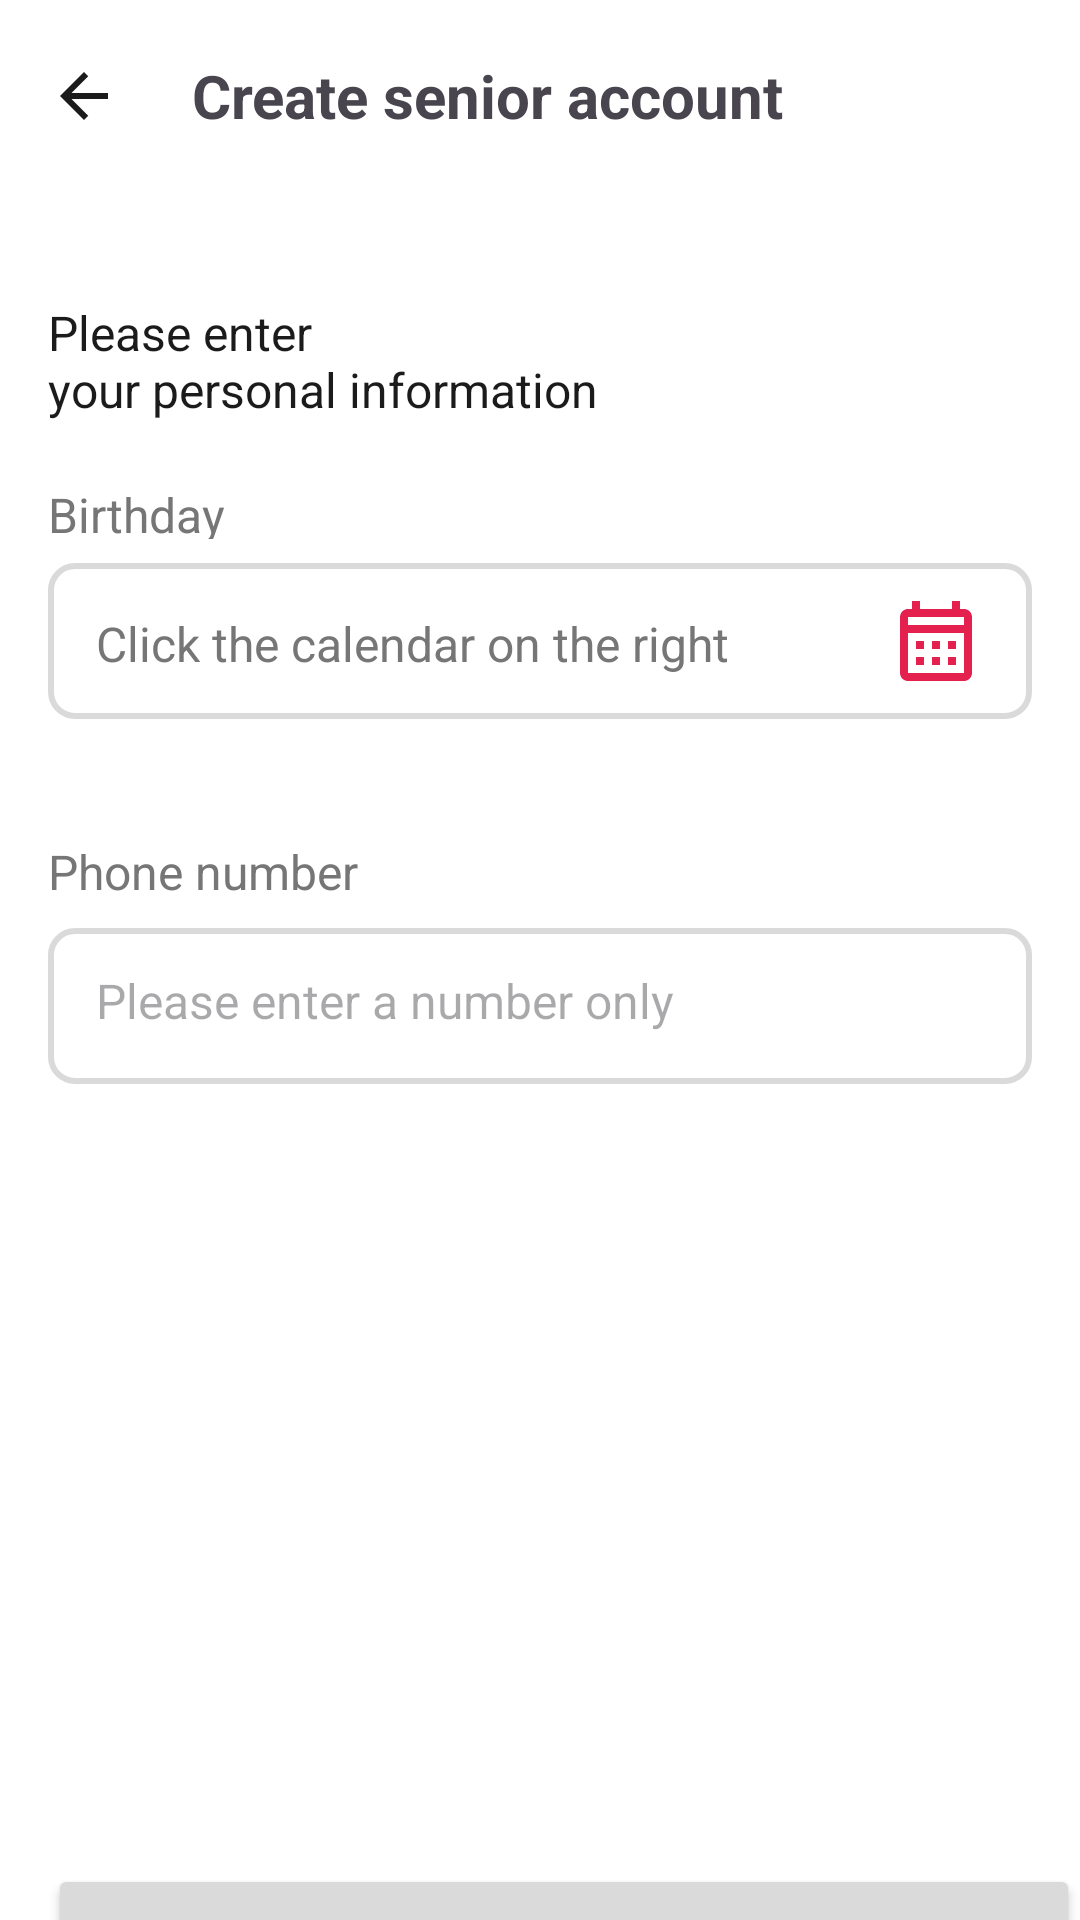

Produce the Android XML layout that renders to this screen, including the resource entries it uses.
<!-- AndroidManifest.xml: application theme Theme.Elderus -->
<!-- res/layout/activity_signup_old_google.xml -->
<?xml version="1.0" encoding="utf-8"?>
<androidx.constraintlayout.widget.ConstraintLayout xmlns:android="http://schemas.android.com/apk/res/android"
    xmlns:app="http://schemas.android.com/apk/res-auto"
    xmlns:tools="http://schemas.android.com/tools"
    android:layout_width="match_parent"
    android:layout_height="match_parent"
    tools:context=".SignupOldGoogleActivity"
    android:background="@color/white">

    <androidx.appcompat.widget.Toolbar
        android:id="@+id/Toolbar"
        android:layout_width="match_parent"
        android:layout_height="wrap_content"
        app:layout_constraintStart_toStartOf="parent"
        app:layout_constraintTop_toTopOf="parent">

        <ImageView
            android:layout_width="wrap_content"
            android:layout_height="wrap_content"
            android:background="@drawable/btn_back"/>
        <View
            android:layout_width="8dp"
            android:layout_height="0dp"/>

        <TextView
            android:layout_width="wrap_content"
            android:layout_height="wrap_content"
            android:text="Create senior account"
            android:textSize="20dp"
            android:textStyle="bold|normal"
            android:padding="16sp" />


    </androidx.appcompat.widget.Toolbar>

    <TextView
        android:id="@+id/please_ente"
        android:layout_width="wrap_content"
        android:layout_height="wrap_content"
        android:text="@string/please_ente"
        android:textAppearance="@style/please_ente"
        android:layout_marginLeft="16dp"
        android:textSize="16sp"
        app:layout_constraintStart_toStartOf="parent"
        app:layout_constraintTop_toBottomOf="@id/Toolbar"
        android:layout_marginTop="36dp" />

    <TextView
        android:id="@+id/birthday"
        android:layout_width="60dp"
        android:layout_height="19dp"
        android:textSize="16sp"
        android:textColor="#767676"
        app:layout_constraintStart_toStartOf="parent"
        app:layout_constraintTop_toBottomOf="@id/please_ente"
        android:text="Birthday"
        android:layout_marginTop="20dp"
        android:layout_marginLeft="16dp"
        />

    <androidx.constraintlayout.widget.ConstraintLayout
        android:layout_width="0dp"
        android:layout_height="52dp"
        android:orientation="horizontal"
        android:background="@drawable/login_edit_text"
        app:layout_constraintStart_toStartOf="parent"
        app:layout_constraintEnd_toEndOf="parent"
        android:layout_marginHorizontal="16dp"
        android:padding="0dp"
        app:layout_constraintTop_toBottomOf="@id/birthday"
        android:layout_marginTop="8dp"
        android:id="@+id/birthday_rec">

        <TextView
            app:layout_constraintTop_toTopOf="@id/birthday_rec"
            android:id="@+id/birthday_txt"
            android:layout_width="wrap_content"
            android:layout_height="wrap_content"
            android:layout_marginLeft="16dp"
            android:layout_marginTop="17dp"
            app:layout_constraintStart_toStartOf="@id/birthday_rec"
            android:text="Click the calendar on the right"
            android:textColor="@color/gray1"
            android:textSize="16sp"
            android:layout_marginVertical="16dp"
            />

        <ImageView
            android:layout_width="32dp"
            android:layout_height="32dp"
            android:src="@drawable/btn_calendar"
            app:layout_constraintTop_toTopOf="@id/birthday_rec"
            app:layout_constraintEnd_toEndOf="@id/birthday_rec"
            android:layout_marginRight="16dp"
            android:layout_marginTop="10dp"/>

    </androidx.constraintlayout.widget.ConstraintLayout>


    <TextView
        android:id="@+id/phone_num"
        android:layout_width="wrap_content"
        android:layout_height="wrap_content"
        android:textSize="16sp"
        android:textColor="#767676"
        app:layout_constraintTop_toBottomOf="@id/birthday_rec"
        app:layout_constraintStart_toStartOf="parent"
        android:text="Phone number"
        android:layout_marginTop="40dp"
        android:layout_marginLeft="16dp"
        />

        <EditText
            android:id="@+id/phone_txt"
            android:layout_width="0dp"
            android:layout_height="52dp"
            android:background="@drawable/login_edit_text"
            app:layout_constraintStart_toStartOf="parent"
            app:layout_constraintEnd_toEndOf="parent"
            android:layout_marginHorizontal="16dp"
            app:layout_constraintTop_toBottomOf="@id/phone_num"
            android:paddingLeft="16dp"
            android:hint="Please enter a number only"
            android:layout_marginTop="8dp"
            android:textSize="16sp"
            />



    <Button
        android:id="@+id/btn_signup_old"
        android:layout_width="0dp"
        android:layout_height="64dp"
        android:text="Continue"
        app:layout_constraintStart_toStartOf="parent"
        app:layout_constraintEnd_toEndOf="parent"
        app:layout_constraintTop_toBottomOf="@id/phone_txt"
        android:layout_marginTop="260sp"
        android:layout_marginLeft="16dp"
        android:backgroundTint="#DADADA"/>




</androidx.constraintlayout.widget.ConstraintLayout>
<!-- resources referenced by this layout -->
<resources>
  <color name="gray1">#767676</color>
  <color name="white">#FFFFFFFF</color>
  <!-- drawable btn_back (drawable) -->
  <vector xmlns:android="http://schemas.android.com/apk/res/android"
      android:width="24dp"
      android:height="24dp"
      android:viewportWidth="24"
      android:viewportHeight="24">
    <path
        android:pathData="M20,11H7.83L13.42,5.41L12,4L4,12L12,20L13.41,18.59L7.83,13H20V11Z"
        android:fillColor="#1B1B1B"/>
  </vector>
  <!-- drawable btn_calendar (drawable) -->
  <vector xmlns:android="http://schemas.android.com/apk/res/android"
      android:width="32dp"
      android:height="32dp"
      android:viewportWidth="32"
      android:viewportHeight="32">
    <path
        android:pathData="M25.333,5.333H24V2.667H21.333V5.333H10.667V2.667H8V5.333H6.667C5.187,5.333 4.013,6.533 4.013,8L4,26.667C4,28.133 5.187,29.333 6.667,29.333H25.333C26.8,29.333 28,28.133 28,26.667V8C28,6.533 26.8,5.333 25.333,5.333ZM25.333,26.667H6.667V13.333H25.333V26.667ZM25.333,10.667H6.667V8H25.333V10.667ZM12,18.667H9.333V16H12V18.667ZM17.333,18.667H14.667V16H17.333V18.667ZM22.667,18.667H20V16H22.667V18.667ZM12,24H9.333V21.333H12V24ZM17.333,24H14.667V21.333H17.333V24ZM22.667,24H20V21.333H22.667V24Z"
        android:fillColor="#E4204F"/>
  </vector>
  <!-- drawable login_edit_text (drawable) -->
  <?xml version="1.0" encoding="utf-8"?>
      <shape xmlns:android="http://schemas.android.com/apk/res/android">
  
          <solid android:color="#FFFFFF" />
          <stroke
              android:width="2dp"
              android:color="@color/gray2" />
          <corners android:radius="8dp" />
          <padding
              android:left="16dp"
              android:right="16dp"
              android:top="17dp"
              android:bottom="17dp" />
      </shape>
  <string name="please_ente">Please enter\nyour personal information</string>
  <style name="please_ente">
          <item name="android:textSize">20sp</item>
          <item name="android:textColor">#1B1B1B</item>
      </style>
  <style name="Theme.Elderus" parent="Base.Theme.Elderus" />
  <color name="gray2">#DADADA</color>
  <style name="Base.Theme.Elderus" parent="Theme.Material3.DayNight.NoActionBar">
          
          
          <item name="colorPrimary">@color/main_color</item>
  
  
      </style>
  <color name="main_color">#E4204F</color>
</resources>
